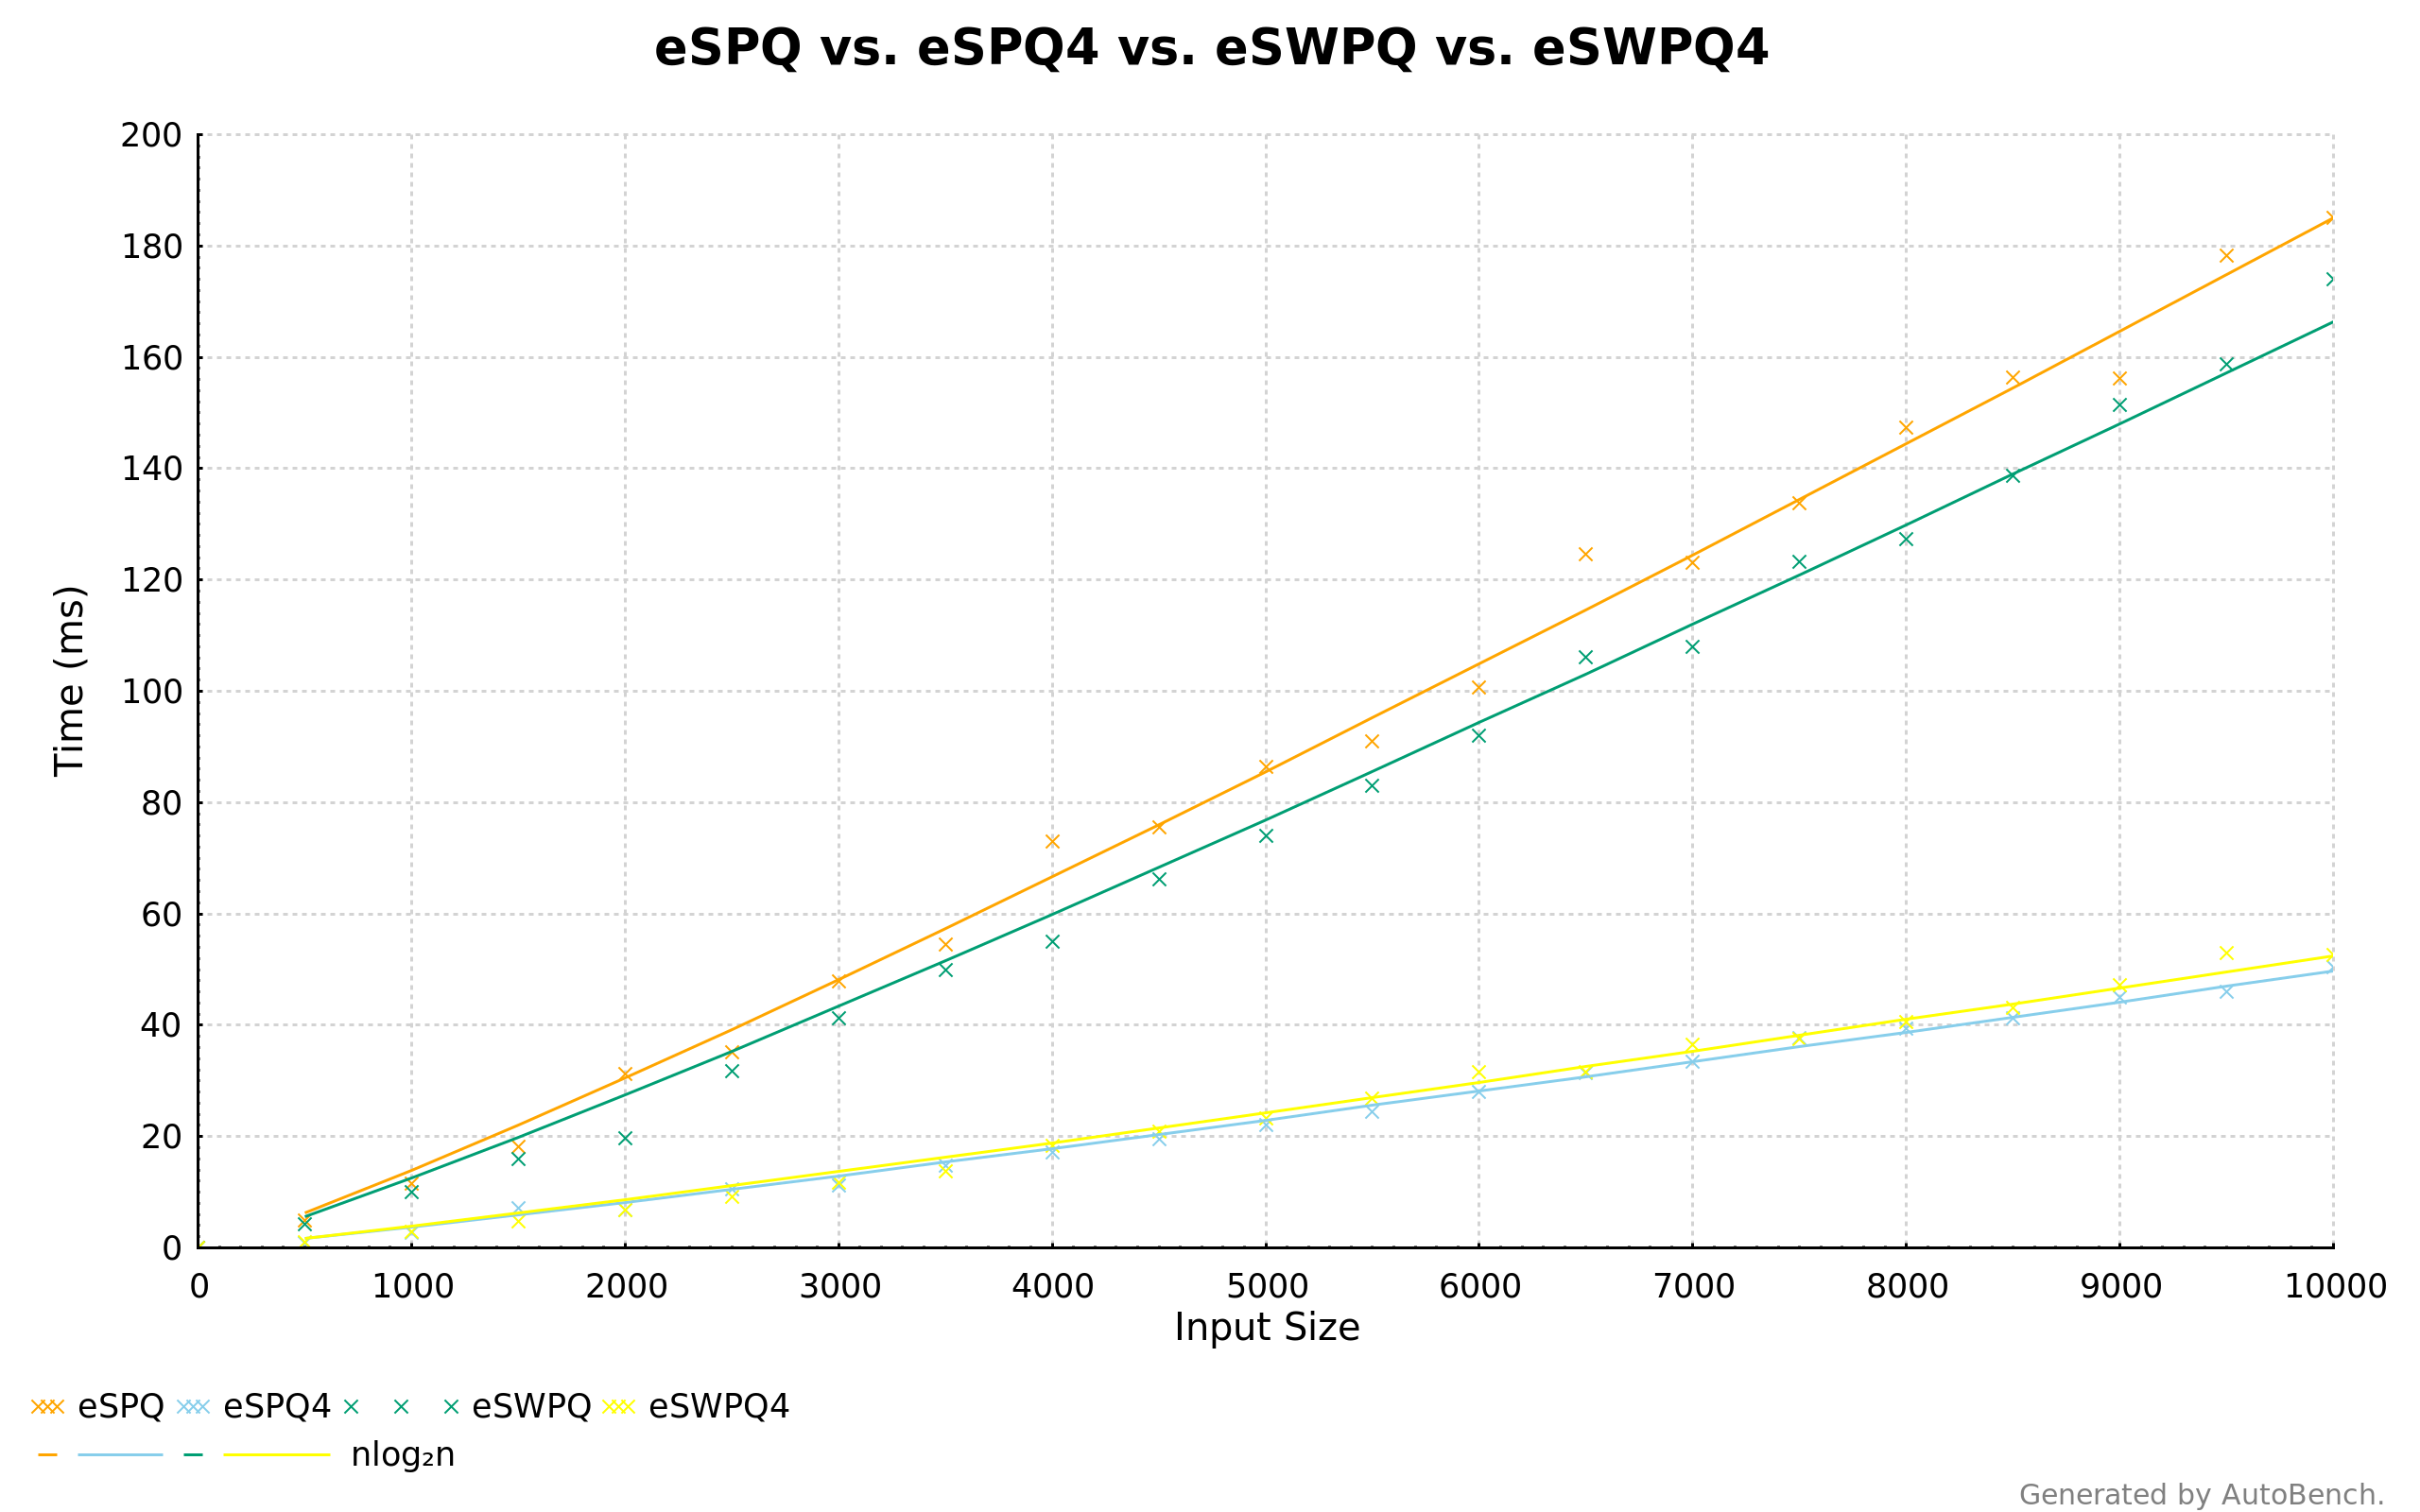

Values plotted in this chart, from the file beside it:
eSPQ
0, 8.446062696911178e-8
500, 4.886019015074083e-3
1000, 1.150413004795451e-2
1500, 1.821362943359467e-2
2000, 3.1215164394668534e-2
2500, 3.517727795135805e-2
3000, 4.796069243295659e-2
3500, 5.445756598895131e-2
4000, 7.303708111837542e-2
4500, 7.556962771814142e-2
5000, 8.643938978771495e-2
5500, 9.097456026647699e-2
6000, 0.1008
6500, 0.1246
7000, 0.123
7500, 0.1339
8000, 0.1473
8500, 0.1564
9000, 0.1563
9500, 0.1783
10000, 0.1851
eSPQ4
0, 5.3481931103260625e-8
500, 8.968695653875757e-4
1000, 2.729549449730063e-3
1500, 7.196816151464783e-3
2000, 6.8442510130918e-3
2500, 1.0513644284327207e-2
3000, 1.1148128382060314e-2
3500, 1.4803742080589375e-2
4000, 1.7226826184762237e-2
4500, 1.9474053869545947e-2
5000, 2.2077237334615748e-2
5500, 2.4477391977141667e-2
6000, 2.7942398679953285e-2
6500, 3.14759720587312e-2
7000, 3.347436253533328e-2
7500, 3.775964884282856e-2
8000, 3.945221680001592e-2
8500, 4.129604897794448e-2
9000, 4.505500139111774e-2
9500, 4.596164534074719e-2
10000, 5.0437877818734676e-2
eSWPQ
0, 1.0690382384763136e-7
500, 4.257741389656311e-3
1000, 9.988769199884166e-3
1500, 1.6017874883455588e-2
2000, 1.9733309503531086e-2
2500, 3.174465829396485e-2
3000, 4.1209074178654465e-2
3500, 4.988615535718395e-2
4000, 5.4988857713295244e-2
4500, 6.615341069095435e-2
5000, 7.396302317247318e-2
5500, 8.30411875151296e-2
6000, 9.207550558336751e-2
6500, 0.1061
7000, 0.108
7500, 0.1233
... 27 more rows
